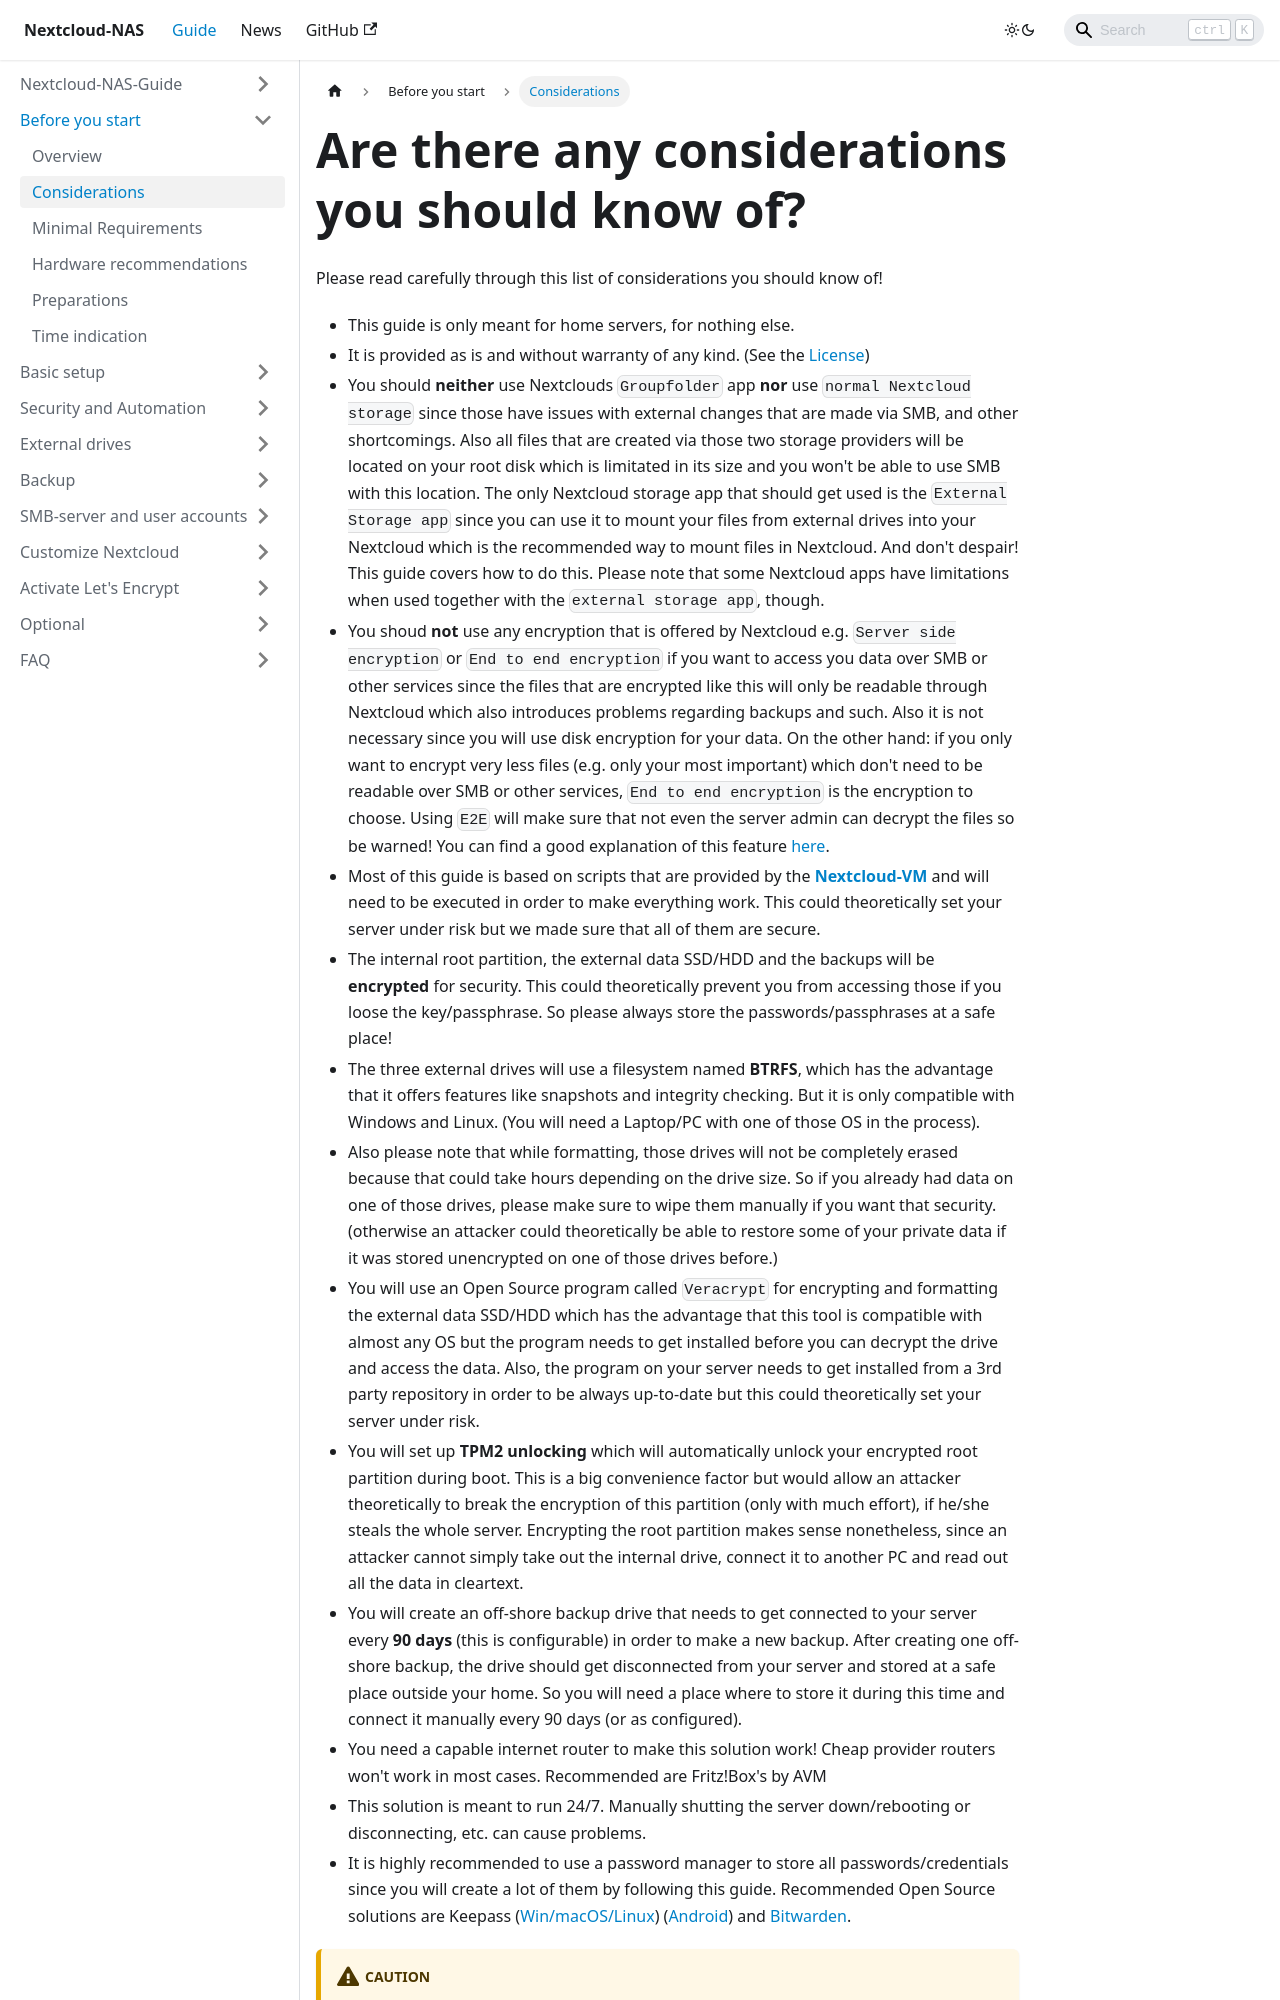

repository: szaimen/Nextcloud-NAS-Guide · page: docs/considerations/index.html · generator: docusaurus

---
id: considerations
title: Are there any considerations you should know of?
sidebar_label: Considerations
---

Please read carefully through this list of considerations you should know of!

- This guide is only meant for home servers, for nothing else.
- It is provided as is and without warranty of any kind. (See the [License](https://github.com/szaimen/Nextcloud-NAS-Guide/blob/main/LICENSE))
- You should **neither** use Nextclouds `Groupfolder` app **nor** use `normal Nextcloud storage` since those have issues with external changes that are made via SMB, and other shortcomings. Also all files that are created via those two storage providers will be located on your root disk which is limitated in its size and you won't be able to use SMB with this location. The only Nextcloud storage app that should get used is the `External Storage app` since you can use it to mount your files from external drives into your Nextcloud which is the recommended way to mount files in Nextcloud. And don't despair! This guide covers how to do this. Please note that some Nextcloud apps have limitations when used together with the `external storage app`, though.
- You shoud **not** use any encryption that is offered by Nextcloud e.g. `Server side encryption` or `End to end encryption` if you want to access you data over SMB or other services since the files that are encrypted like this will only be readable through Nextcloud which also introduces problems regarding backups and such. Also it is not necessary since you will use disk encryption for your data. On the other hand: if you only want to encrypt very less files (e.g. only your most important) which don't need to be readable over SMB or other services, `End to end encryption` is the encryption to choose. Using `E2E` will make sure that not even the server admin can decrypt the files so be warned! You can find a good explanation of this feature [here](https://github.com/nextcloud/desktop/blob/cd598a00f7b40c2fa71a0625df106aa775a28e46/doc/architecture.rst#end-to-end-encryption).
- Most of this guide is based on scripts that are provided by the [**Nextcloud-VM**](https://github.com/nextcloud/vm) and will need to be executed in order to make everything work. This could theoretically set your server under risk but we made sure that all of them are secure.
- The internal root partition, the external data SSD/HDD and the backups will be **encrypted** for security. This could theoretically prevent you from accessing those if you loose the key/passphrase. So please always store the passwords/passphrases at a safe place!
- The three external drives will use a filesystem named **BTRFS**, which has the advantage that it offers features like snapshots and integrity checking. But it is only compatible with Windows and Linux. (You will need a Laptop/PC with one of those OS in the process).
- Also please note that while formatting, those drives will not be completely erased because that could take hours depending on the drive size. So if you already had data on one of those drives, please make sure to wipe them manually if you want that security. (otherwise an attacker could theoretically be able to restore some of your private data if it was stored unencrypted on one of those drives before.)
- You will use an Open Source program called `Veracrypt` for encrypting and formatting the external data SSD/HDD which has the advantage that this tool is compatible with almost any OS but the program needs to get installed before you can decrypt the drive and access the data. Also, the program on your server needs to get installed from a 3rd party repository in order to be always up-to-date but this could theoretically set your server under risk.
- You will set up **TPM2 unlocking** which will automatically unlock your encrypted root partition during boot. This is a big convenience factor but would allow an attacker theoretically to break the encryption of this partition (only with much effort), if he/she steals the whole server. Encrypting the root partition makes sense nonetheless, since an attacker cannot simply take out the internal drive, connect it to another PC and read out all the data in cleartext.
- You will create an off-shore backup drive that needs to get connected to your server every **90 days** (this is configurable) in
